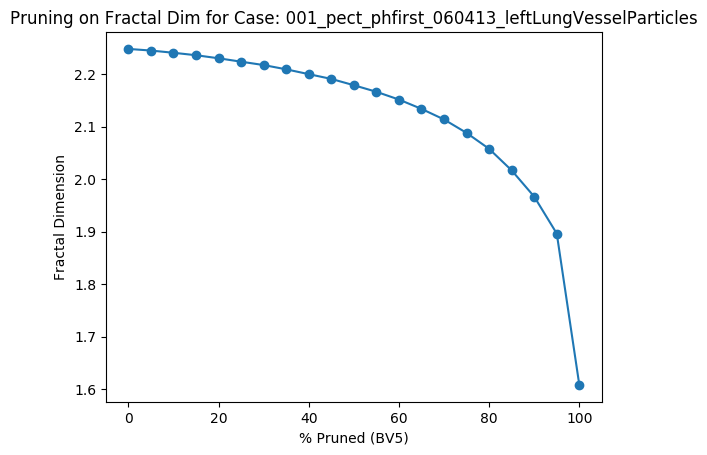

The file beside this chart, header and first rows:
Percent Threshold (BV5), Fractal Dimension
0, 2.248
5, 2.245
10, 2.241
15, 2.236
20, 2.23
25, 2.224
30, 2.217
35, 2.209
40, 2.2
45, 2.191
50, 2.179
55, 2.166
60, 2.151
65, 2.134
70, 2.114
75, 2.088
80, 2.058
85, 2.017
90, 1.967
95, 1.896
100, 1.608
